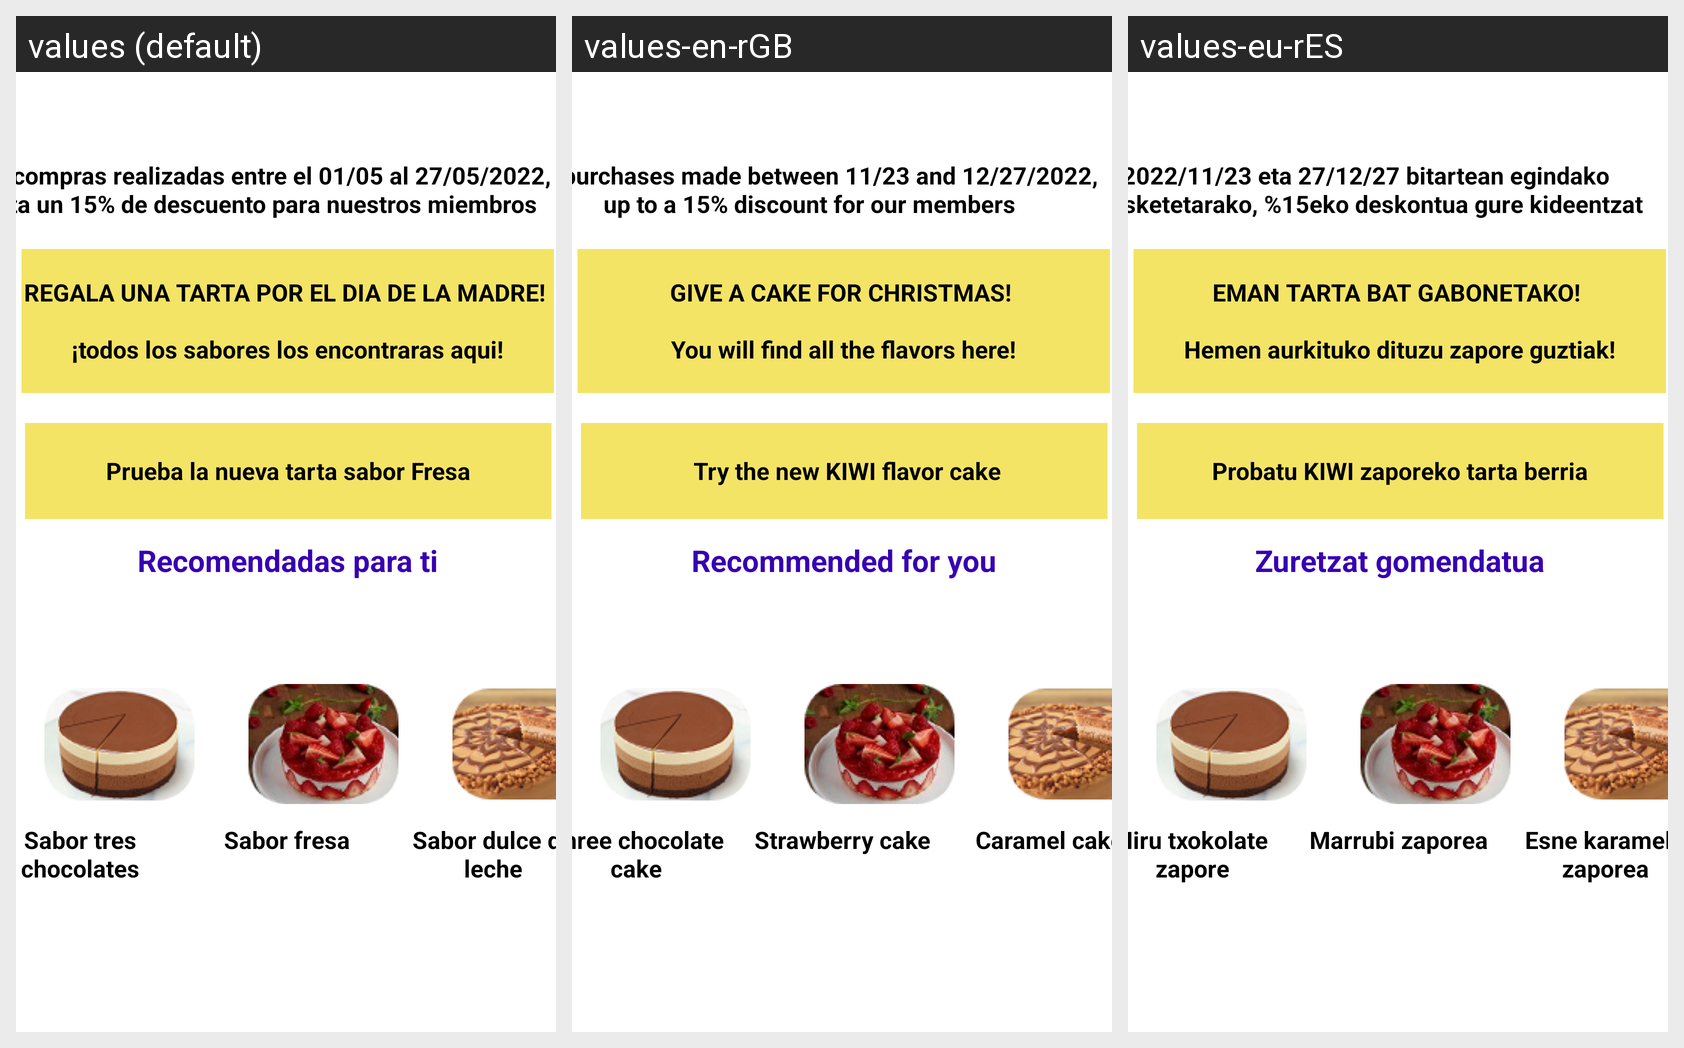

This grid shows one Android layout under several languages. Give, for every string resource on the screen, its name, the default text and each shown locale's text.
Android screen res/layout/activity_main2.xml rendered under 3 locales, left to right: values (default), values-en-rGB, values-eu-rES. Device: Nexus 5 (rendered at 1080×1920; each locale shown at half size, 540×960, under a caption strip naming it); theme Theme.TartAttack.
Strings drawn on this screen, with the default value and each locale's value (text and hints the layout hard-codes appear in the picture but are not listed):

prueba_nueva
  values: Prueba la nueva tarta sabor Fresa
  values-en-rGB:  Try the new KIWI flavor cake
  values-eu-rES: Probatu KIWI zaporeko tarta berria

regala_tarta
  values: REGALA UNA TARTA POR EL DIA DE LA MADRE! 
      
      ¡todos los sabores los encontraras aqui!
  values-en-rGB: GIVE A CAKE FOR CHRISTMAS! 
      
      You will find all the flavors here!
  values-eu-rES: EMAN TARTA BAT GABONETAKO! 
      
      Hemen aurkituko dituzu zapore guztiak!

compras_realizadas
  values: Para compras realizadas entre el 01/05 al 27/05/2022, hasta un 15% de descuento para nuestros miembros
  values-en-rGB: For purchases made between 11/23 and 12/27/2022, up to a 15% discount for our members
  values-eu-rES: 2022/11/23 eta 27/12/27 bitartean egindako erosketetarako, %15eko deskontua gure kideentzat

recomendadas
  values: Recomendadas para ti
  values-en-rGB: Recommended for you
  values-eu-rES: Zuretzat gomendatua

treschocolates
  values: Sabor tres chocolates
  values-en-rGB: Three chocolate cake
  values-eu-rES: Hiru txokolate zapore

fresa
  values: Sabor fresa
  values-en-rGB: Strawberry cake
  values-eu-rES: Marrubi zaporea

dulceleche
  values: Sabor dulce de leche
  values-en-rGB: Caramel cake
  values-eu-rES: Esne karamelu zaporea
